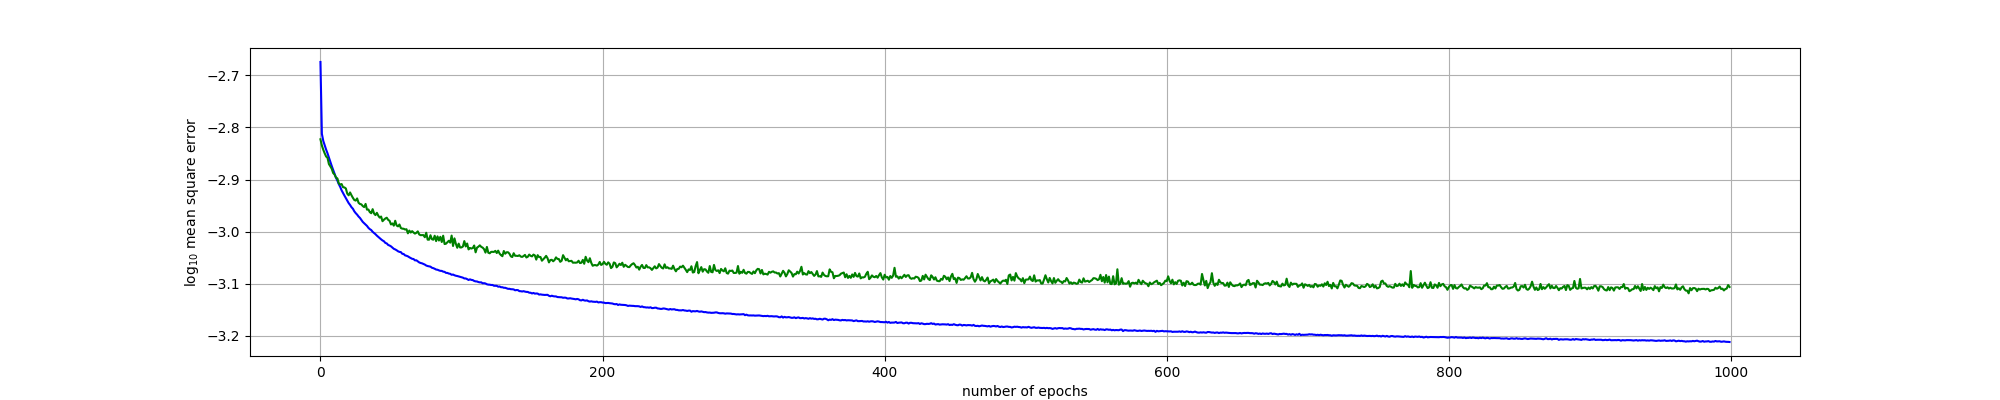

Data behind this chart, as committed beside it:
epoch#, log10(loss), log10(val_loss)
0, -2.674, -2.823
1, -2.812, -2.835
2, -2.826, -2.843
3, -2.834, -2.85
4, -2.842, -2.856
5, -2.85, -2.858
6, -2.858, -2.87
7, -2.866, -2.875
8, -2.874, -2.879
9, -2.881, -2.887
10, -2.889, -2.89
11, -2.896, -2.896
12, -2.902, -2.898
13, -2.909, -2.907
14, -2.914, -2.91
15, -2.921, -2.909
16, -2.926, -2.915
17, -2.931, -2.915
18, -2.935, -2.917
19, -2.94, -2.927
20, -2.945, -2.93
21, -2.949, -2.925
22, -2.953, -2.93
23, -2.956, -2.935
24, -2.961, -2.939
25, -2.964, -2.94
26, -2.967, -2.936
27, -2.971, -2.945
28, -2.974, -2.947
29, -2.978, -2.948
30, -2.981, -2.951
31, -2.984, -2.953
32, -2.986, -2.947
33, -2.989, -2.958
34, -2.993, -2.957
35, -2.995, -2.963
36, -2.997, -2.965
37, -3, -2.957
38, -3.003, -2.965
39, -3.005, -2.968
40, -3.008, -2.964
41, -3.01, -2.969
42, -3.012, -2.973
43, -3.015, -2.971
44, -3.017, -2.98
45, -3.018, -2.977
46, -3.022, -2.975
47, -3.023, -2.973
48, -3.025, -2.977
49, -3.027, -2.979
50, -3.028, -2.986
51, -3.03, -2.984
52, -3.033, -2.988
53, -3.034, -2.979
54, -3.036, -2.988
55, -3.038, -2.99
56, -3.039, -2.986
57, -3.039, -2.993
58, -3.042, -2.994
59, -3.043, -2.994
... 940 more rows
